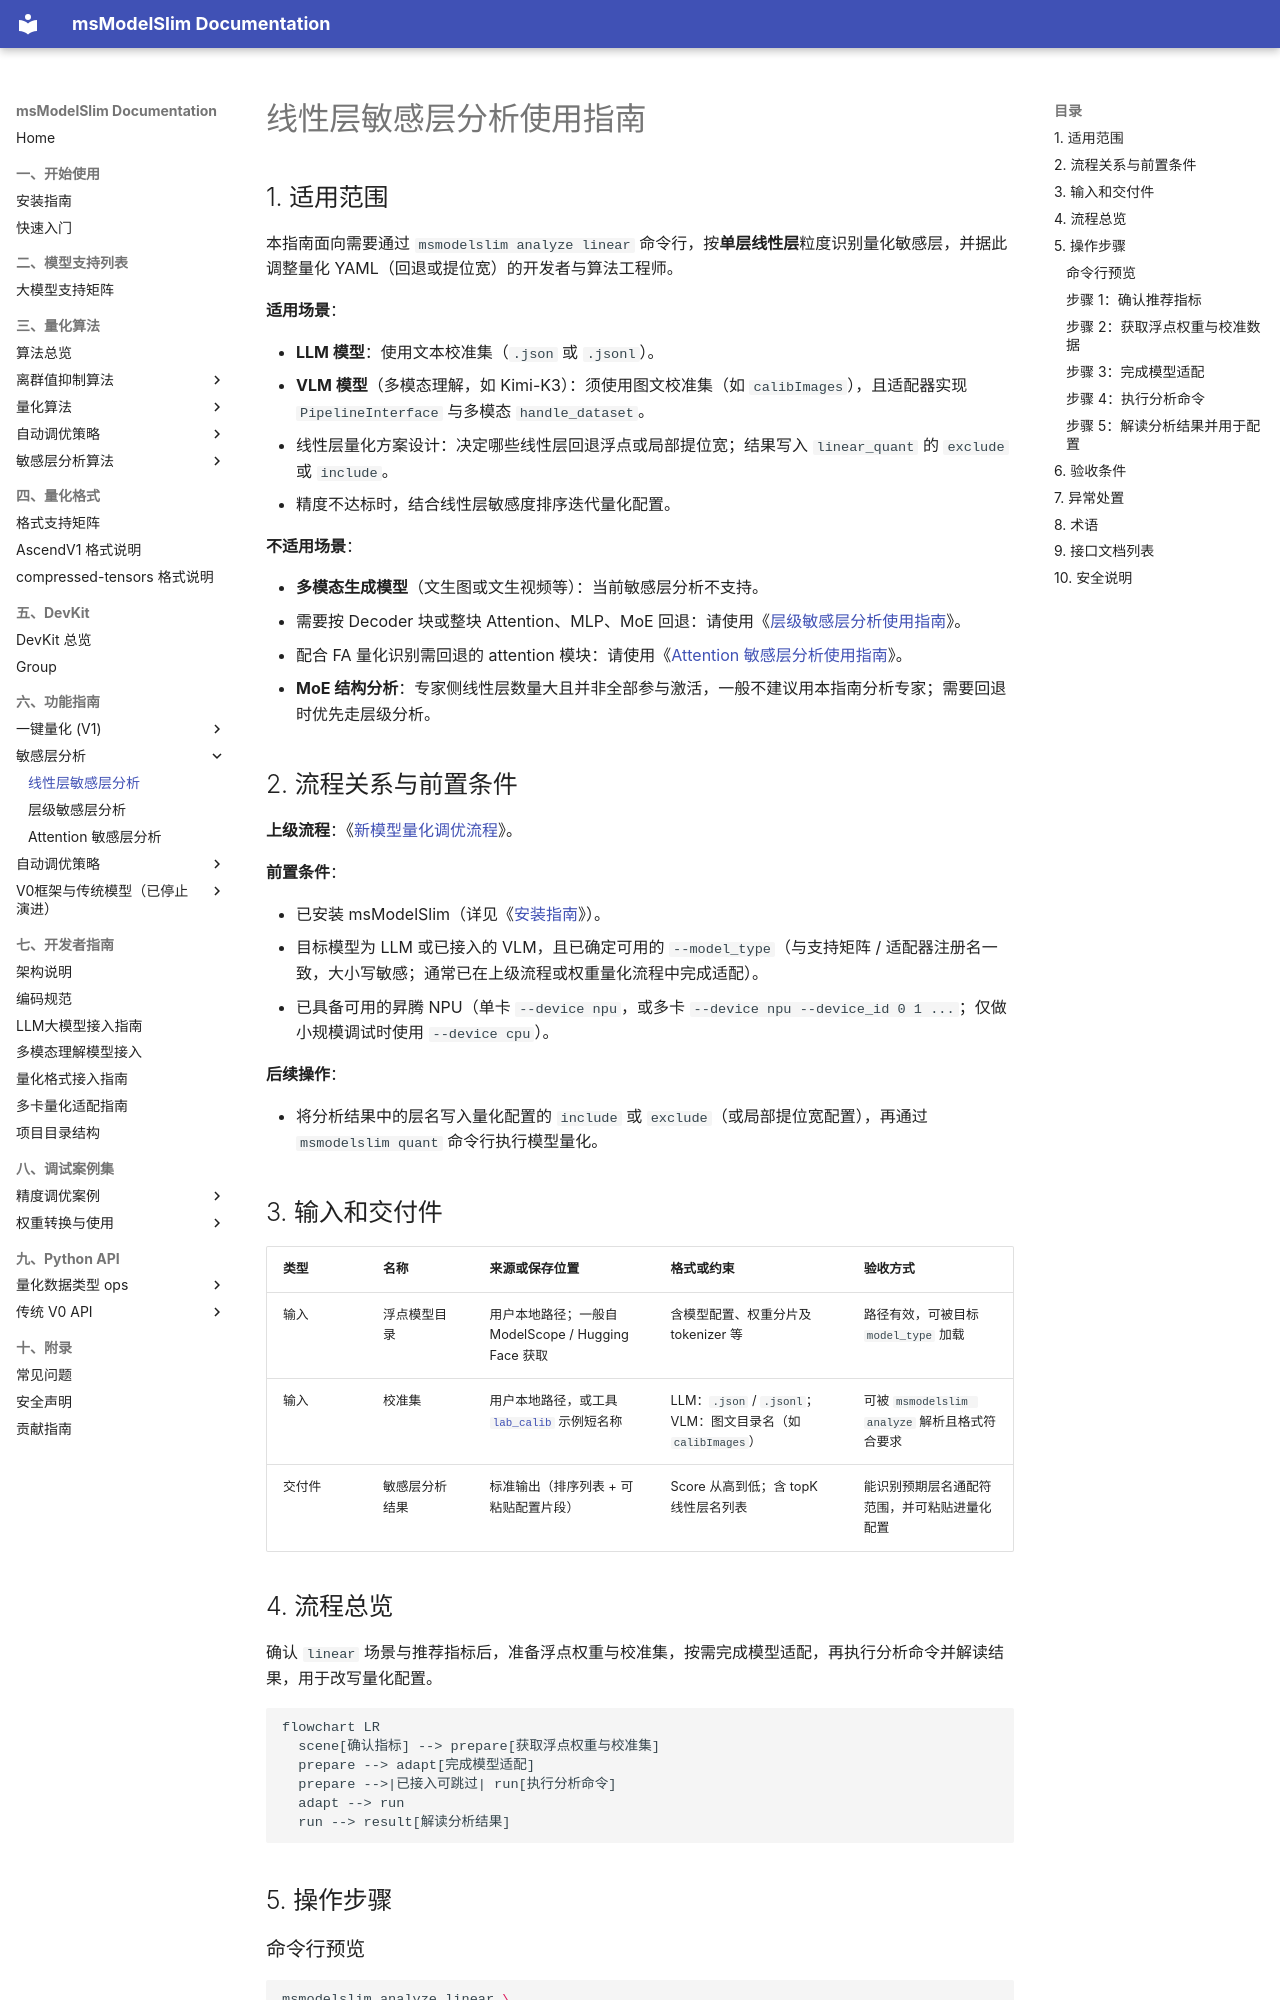

repository: Ascend/msmodelslim · page: zh/user_guide/usage_sensitive_linear_analysis/index.html · generator: mkdocs

# 线性层敏感层分析使用指南

## 1. 适用范围

本指南面向需要通过 `msmodelslim analyze linear` 命令行，按**单层线性层**粒度识别量化敏感层，并据此调整量化 YAML（回退或提位宽）的开发者与算法工程师。

**适用场景**：

- **LLM 模型**：使用文本校准集（`.json` 或 `.jsonl`）。
- **VLM 模型**（多模态理解，如 Kimi-K3）：须使用图文校准集（如 `calibImages`），且适配器实现 `PipelineInterface` 与多模态 `handle_dataset`。
- 线性层量化方案设计：决定哪些线性层回退浮点或局部提位宽；结果写入 `linear_quant` 的 `exclude` 或 `include`。
- 精度不达标时，结合线性层敏感度排序迭代量化配置。

**不适用场景**：

- **多模态生成模型**（文生图或文生视频等）：当前敏感层分析不支持。
- 需要按 Decoder 块或整块 Attention、MLP、MoE 回退：请使用《[层级敏感层分析使用指南](usage_sensitive_layer_analysis.md)》。
- 配合 FA 量化识别需回退的 attention 模块：请使用《[Attention 敏感层分析使用指南](usage_sensitive_attn_analysis.md)》。
- **MoE 结构分析**：专家侧线性层数量大且并非全部参与激活，一般不建议用本指南分析专家；需要回退时优先走层级分析。

## 2. 流程关系与前置条件

**上级流程**：《[新模型量化调优流程](process_new_model_quantization_tuning.md)》。

**前置条件**：

- 已安装 msModelSlim（详见《[安装指南](../install_guide/install_guide.md)》）。
- 目标模型为 LLM 或已接入的 VLM，且已确定可用的 `--model_type`（与支持矩阵 / 适配器注册名一致，大小写敏感；通常已在上级流程或权重量化流程中完成适配）。
- 已具备可用的昇腾 NPU（单卡 `--device npu`，或多卡 `--device npu --device_id 0 1 ...`；仅做小规模调试时使用 `--device cpu`）。

**后续操作**：

- 将分析结果中的层名写入量化配置的 `include` 或 `exclude`（或局部提位宽配置），再通过 `msmodelslim quant` 命令行执行模型量化。

## 3. 输入和交付件

| 类型 | 名称 | 来源或保存位置 | 格式或约束 | 验收方式 |
| --- | --- | --- | --- | --- |
| 输入 | 浮点模型目录 | 用户本地路径；一般自 ModelScope / Hugging Face 获取 | 含模型配置、权重分片及 tokenizer 等 | 路径有效，可被目标 `model_type` 加载 |
| 输入 | 校准集 | 用户本地路径，或工具 [`lab_calib`](../../../lab_calib/) 示例短名称 | LLM：`.json` / `.jsonl`；VLM：图文目录名（如 `calibImages`） | 可被 `msmodelslim analyze` 解析且格式符合要求 |
| 交付件 | 敏感层分析结果 | 标准输出（排序列表 + 可粘贴配置片段） | Score 从高到低；含 topK 线性层名列表 | 能识别预期层名通配符范围，并可粘贴进量化配置 |

## 4. 流程总览

确认 `linear` 场景与推荐指标后，准备浮点权重与校准集，按需完成模型适配，再执行分析命令并解读结果，用于改写量化配置。

```mermaid
flowchart LR
  scene[确认指标] --> prepare[获取浮点权重与校准集]
  prepare --> adapt[完成模型适配]
  prepare -->|已接入可跳过| run[执行分析命令]
  adapt --> run
  run --> result[解读分析结果]
```

## 5. 操作步骤
